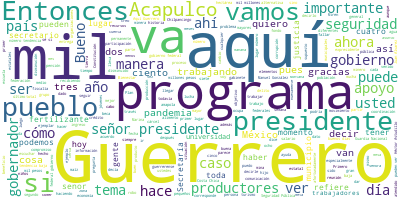

The table this chart was drawn from, first rows:
Participante, Texto, Sentimiento, Palabras, Dia, Mes, Anio
PRESIDENTE ANDRES MANUEL LOPEZ OBRADOR, ?Muy buenos días. Nos da mucho gusto, co…, 0.8606, 64, 14, 08, 2020
PRESIDENTE ANDRES MANUEL LOPEZ OBRADOR, Vamos a escuchar al ciudadano gobernador…, 0.2026, 35, 14, 08, 2020
PRESIDENTE ANDRES MANUEL LOPEZ OBRADOR, Se está trabajando con autoridades munic…, 0.1759, 42, 14, 08, 2020
PRESIDENTE ANDRES MANUEL LOPEZ OBRADOR, Primero, porque no se podría escribir la…, 0.7165, 81, 14, 08, 2020
PRESIDENTE ANDRES MANUEL LOPEZ OBRADOR, Vamos a escuchar al gobernador con su in…, 0.205, 37, 14, 08, 2020
PRESIDENTE ANDRES MANUEL LOPEZ OBRADOR, Y también vamos a dar a conocer el progr…, 0.5126, 66, 14, 08, 2020
PRESIDENTE ANDRES MANUEL LOPEZ OBRADOR, ¿Por qué este programa de fertilizantes …, 0.4065, 9, 14, 08, 2020
PRESIDENTE ANDRES MANUEL LOPEZ OBRADOR, Porque hablaba yo de la pobreza y hasta …, 0.003863, 54, 14, 08, 2020
PRESIDENTE ANDRES MANUEL LOPEZ OBRADOR, Entonces comenzamos con la participación…, 0.5342, 7, 14, 08, 2020
HERCTOR ASTUDILLO FLORES, ?Muchas gracias, señor presidente., 0.4266, 4, 14, 08, 2020
HERCTOR ASTUDILLO FLORES, Quiero ante todo expresarle la más cordi…, 0.5913, 49, 14, 08, 2020
HERCTOR ASTUDILLO FLORES, Saludo a los secretarios que están prese…, 0.1905, 60, 14, 08, 2020
HERCTOR ASTUDILLO FLORES, Yo quiero decirles a todos ustedes, muy …, 0.5897, 52, 14, 08, 2020
HERCTOR ASTUDILLO FLORES, Esto ha permitido que los números en mat…, 0.5726, 35, 14, 08, 2020
HERCTOR ASTUDILLO FLORES, Los números ahí están. Estábamos hace cu…, 0.1153, 28, 14, 08, 2020
HERCTOR ASTUDILLO FLORES, Y, por supuesto, destaca, vale la pena d…, 0.8641, 82, 14, 08, 2020
HERCTOR ASTUDILLO FLORES, También quiero comentarle, comentarles, …, 0.4671, 19, 14, 08, 2020
HERCTOR ASTUDILLO FLORES, Hemos construido aquí en Acapulco un C5,…, 0.5396, 41, 14, 08, 2020
HERCTOR ASTUDILLO FLORES, También es muy importante abordar un tem…, 0.5623, 87, 14, 08, 2020
HERCTOR ASTUDILLO FLORES, Y también vale la pena decir, señor pres…, 0.5573, 112, 14, 08, 2020
HERCTOR ASTUDILLO FLORES, Quiero reconocer la ayuda del gobierno f…, 0.8018, 48, 14, 08, 2020
HERCTOR ASTUDILLO FLORES, Quiero también decirle, señor presidente…, 0.2891, 75, 14, 08, 2020
HERCTOR ASTUDILLO FLORES, También le quiero comentar, señor presid…, 0.08928, 73, 14, 08, 2020
HERCTOR ASTUDILLO FLORES, Por supuesto, vale la pena decir que en …, 0.5204, 67, 14, 08, 2020
HERCTOR ASTUDILLO FLORES, Y, finalmente, quiero expresar además de…, 0.6221, 47, 14, 08, 2020
HERCTOR ASTUDILLO FLORES, Nuevamente, bienvenido, señor presidente…, 0.4721, 8, 14, 08, 2020
HERCTOR ASTUDILLO FLORES, Muchísimas gracias., 0.6801, 2, 14, 08, 2020
JOSE RAFAEL OJEDA DURAN, ?Con permiso, señor presidente., 0.3233, 4, 14, 08, 2020
JOSE RAFAEL OJEDA DURAN, Señor gobernador, buenos días. Compañero…, 0.5317, 12, 14, 08, 2020
JOSE RAFAEL OJEDA DURAN, Vamos a presentarles la situación de la …, 0.2273, 54, 14, 08, 2020
JOSE RAFAEL OJEDA DURAN, En cuanto a incidencia delictiva, estos …, 0.01358, 16, 14, 08, 2020
JOSE RAFAEL OJEDA DURAN, El robo de vehículos ocupa el lugar núme…, 0.2328, 15, 14, 08, 2020
JOSE RAFAEL OJEDA DURAN, En lo que se refiere a homicidio doloso …, 0.1288, 20, 14, 08, 2020
JOSE RAFAEL OJEDA DURAN, Robo a transeúntes ocupa el lugar número…, 0.3378, 15, 14, 08, 2020
JOSE RAFAEL OJEDA DURAN, El robo a negocios, el lugar número 26, …, 0.2572, 14, 14, 08, 2020
JOSE RAFAEL OJEDA DURAN, El robo a transporte, el lugar número 25…, 0.129, 31, 14, 08, 2020
JOSE RAFAEL OJEDA DURAN, Las extorsiones ocupan el 14º lugar, aqu…, 0.4299, 13, 14, 08, 2020
JOSE RAFAEL OJEDA DURAN, En robo a casa habitación, el número 32,…, 0.134, 13, 14, 08, 2020
JOSE RAFAEL OJEDA DURAN, Feminicidios, el número 23, con tendenci…, 0.03528, 9, 14, 08, 2020
JOSE RAFAEL OJEDA DURAN, Secuestros, el número 11, con tendencia …, 0.1227, 10, 14, 08, 2020
JOSE RAFAEL OJEDA DURAN, Narcomenudeo, el número 21, con tendenci…, 0.05644, 9, 14, 08, 2020
JOSE RAFAEL OJEDA DURAN, Y en el global del total de delitos de i…, 0.2465, 46, 14, 08, 2020
JOSE RAFAEL OJEDA DURAN, En homicidio doloso por entidad federati…, 0.525, 79, 14, 08, 2020
JOSE RAFAEL OJEDA DURAN, En lo que se refiere ya el estado en sí,…, 0.2595, 43, 14, 08, 2020
JOSE RAFAEL OJEDA DURAN, Los municipios con mayor incidencia deli…, 0.005689, 21, 14, 08, 2020
JOSE RAFAEL OJEDA DURAN, En lo que se refiere a seguridad pública…, 0.174, 49, 14, 08, 2020
JOSE RAFAEL OJEDA DURAN, Las fuerzas de seguridad en el estado, c…, 0.2151, 51, 14, 08, 2020
JOSE RAFAEL OJEDA DURAN, Aquí en el estado se encuentra una coord…, 0.2732, 29, 14, 08, 2020
JOSE RAFAEL OJEDA DURAN, Se han construido a la fecha cinco cuart…, 0.8114, 19, 14, 08, 2020
JOSE RAFAEL OJEDA DURAN, En lo que se refiere al banco, a las suc…, 0.1932, 30, 14, 08, 2020
JOSE RAFAEL OJEDA DURAN, En lo que se refiere a aseguramientos en…, 0.002308, 48, 14, 08, 2020
JOSE RAFAEL OJEDA DURAN, En cuanto al sistema penitenciario, pues…, 0.1446, 18, 14, 08, 2020
JOSE RAFAEL OJEDA DURAN, En lo que se refiere a robo de hidrocarb…, 0.1504, 15, 14, 08, 2020
JOSE RAFAEL OJEDA DURAN, En lo que se requiere a recursos federal…, 0.02164, 58, 14, 08, 2020
JOSE RAFAEL OJEDA DURAN, En beneficio de programas sociales, esto…, 0.07217, 59, 14, 08, 2020
JOSE RAFAEL OJEDA DURAN, En lo que se refiere al Plan Marina, al …, 0.03596, 59, 14, 08, 2020
JOSE RAFAEL OJEDA DURAN, Y, por último, en lo que se refiere a bú…, 0.07074, 58, 14, 08, 2020
JOSE RAFAEL OJEDA DURAN, Esto es todo lo que podemos decir sobre …, 0.4333, 21, 14, 08, 2020
JOSE RAFAEL OJEDA DURAN, Pero sí lo que podemos recalcar es que e…, 0.5233, 69, 14, 08, 2020
JOSE RAFAEL OJEDA DURAN, Muchas gracias, con permiso., 0.362, 4, 14, 08, 2020
... 207 more rows
